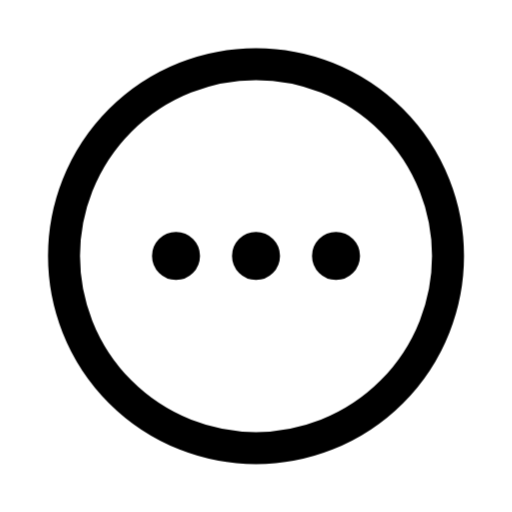
t = 0.00 s
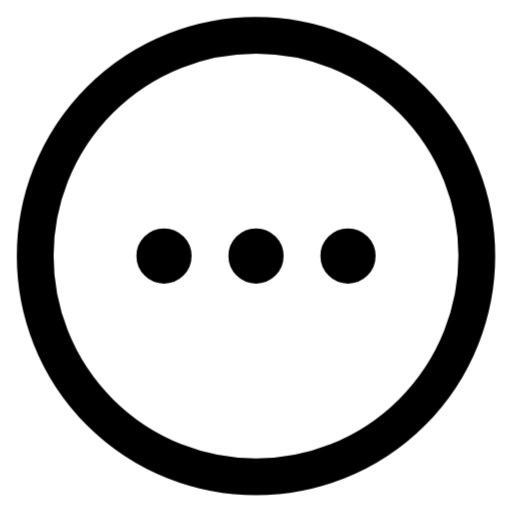
t = 0.20 s
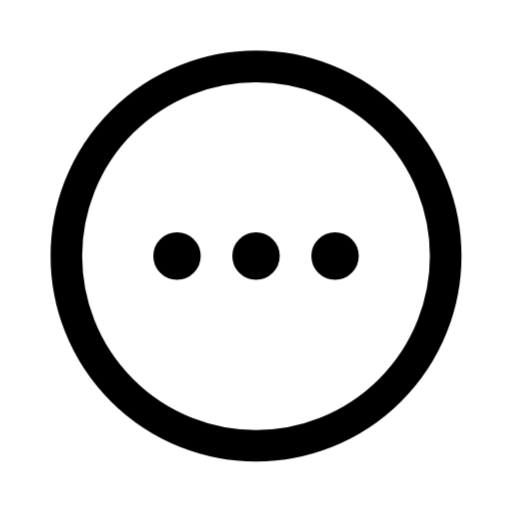
t = 0.40 s
t = 0.60 s: frame unchanged from t = 0.00 s, image omitted
t = 0.80 s: frame unchanged from t = 0.00 s, image omitted
t = 1.00 s: frame unchanged from t = 0.00 s, image omitted

The animated SVG that drew these frames (rendered in a browser with its animation timeline set to each time). Animation: 12 CSS @keyframes rules; one cycle of 1.00 s.

<svg
  xmlns="http://www.w3.org/2000/svg"
  width="24"
  height="24"
  viewBox="0 0 24 24"
  fill="none"
  stroke="currentColor"
  stroke-width="1.5"
  stroke-linecap="round"
  stroke-linejoin="round"
  overflow="hidden"
  class="animated-heroicon animated-heroicon-ellipsis-horizontal-circle"
  role="img"
  aria-label="ellipsis horizontal circle"
>
  <title>ellipsis horizontal circle</title>
<style>
  /* Delay utilities - 80ms increments */
  .ah-delay-0 { --ah-delay: 0ms; }
  .ah-delay-1 { --ah-delay: 80ms; }
  .ah-delay-2 { --ah-delay: 160ms; }
  .ah-delay-3 { --ah-delay: 240ms; }
  .ah-delay-4 { --ah-delay: 320ms; }
  .ah-delay-5 { --ah-delay: 400ms; }
  .ah-delay-6 { --ah-delay: 480ms; }
  .ah-delay-7 { --ah-delay: 560ms; }

  /* Two-tone colors */
  .ah-primary { stroke: var(--animated-heroicon-primary, var(--ah-primary, currentColor)); }
  .ah-secondary { stroke: var(--animated-heroicon-secondary, var(--ah-secondary, currentColor)); }

  /* ── Fill animation: shape fills with translucent color ── */
  .ah-anim-fill {
    fill: currentColor;
    fill-opacity: 0;
    transition: fill-opacity 500ms ease var(--ah-delay, 0ms);
  }
  .animated-heroicon:hover .ah-anim-fill,
  .ah-icon-wrapper:hover .ah-anim-fill {
    fill-opacity: 0.18;
  }

  /* ── Draw animation: path re-draws on hover via keyframe ── */
  .ah-anim-draw {
    /* Fully visible by default */
  }
  .animated-heroicon:hover .ah-anim-draw,
  .ah-icon-wrapper:hover .ah-anim-draw {
    animation: ah-draw-in 600ms ease var(--ah-delay, 0ms) both;
  }
  @keyframes ah-draw-in {
    0% { stroke-dashoffset: var(--ah-dash-len, 50); }
    100% { stroke-dashoffset: 0; }
  }

  /* ── Draw-line: shorter lines re-draw on hover ── */
  .ah-anim-draw-line {
    /* Fully visible by default */
  }
  .animated-heroicon:hover .ah-anim-draw-line,
  .ah-icon-wrapper:hover .ah-anim-draw-line {
    animation: ah-draw-line 500ms ease var(--ah-delay, 0ms) both;
  }
  @keyframes ah-draw-line {
    0% { stroke-dashoffset: var(--ah-dash-len, 20); }
    100% { stroke-dashoffset: 0; }
  }

  /* ── Fade animation: subtle pop on hover (fully visible by default) ── */
  .ah-anim-fade {
    /* Fully visible by default */
  }
  .animated-heroicon:hover .ah-anim-fade,
  .ah-icon-wrapper:hover .ah-anim-fade {
    animation: ah-fade-pop 500ms ease var(--ah-delay, 0ms) both;
  }
  @keyframes ah-fade-pop {
    0% { opacity: 0.3; transform: scale(0.92); }
    60% { opacity: 1; transform: scale(1.04); }
    100% { opacity: 1; transform: scale(1); }
  }

  /* ── Dot appear: dot pops on hover (fully visible by default) ── */
  .ah-anim-dot-appear {
    /* Fully visible by default */
  }
  .animated-heroicon:hover .ah-anim-dot-appear,
  .ah-icon-wrapper:hover .ah-anim-dot-appear {
    animation: ah-dot-pop 500ms ease 200ms both;
  }
  @keyframes ah-dot-pop {
    0% { transform: scale(1); }
    40% { transform: scale(0.3); }
    70% { transform: scale(1.3); }
    100% { transform: scale(1); }
  }

  /* ── Bar animation: bars bounce on hover (full size by default) ── */
  .ah-anim-bar {
    transform-origin: center bottom;
  }
  .animated-heroicon:hover .ah-anim-bar,
  .ah-icon-wrapper:hover .ah-anim-bar {
    animation: ah-bar-grow 600ms cubic-bezier(0.34, 1.56, 0.64, 1) var(--ah-delay, 0ms) both;
  }
  @keyframes ah-bar-grow {
    0% { transform: scaleY(0.2); }
    60% { transform: scaleY(1.08); }
    100% { transform: scaleY(1); }
  }

  /* ── Scale-pop: element pops with scale ── */
  .ah-anim-scale-pop {
    transform-origin: center;
  }
  .animated-heroicon:hover .ah-anim-scale-pop,
  .ah-icon-wrapper:hover .ah-anim-scale-pop {
    animation: ah-scale-pop 500ms cubic-bezier(0.34, 1.56, 0.64, 1) var(--ah-delay, 0ms) both;
  }
  @keyframes ah-scale-pop {
    0% { transform: scale(1); }
    40% { transform: scale(1.15); }
    100% { transform: scale(1); }
  }

  /* ── Pulse element: pulsing opacity for attention ── */
  .ah-anim-pulse-element {
    /* Fully visible by default */
  }
  .animated-heroicon:hover .ah-anim-pulse-element,
  .ah-icon-wrapper:hover .ah-anim-pulse-element {
    animation: ah-pulse 0.7s ease-in-out;
  }
  @keyframes ah-pulse {
    0%, 100% { opacity: 1; }
    50% { opacity: 0.3; }
  }

  /* ── Gear: rotation on hover ── */
  .ah-anim-gear {
    transform-origin: 12px 12px;
    transition: transform 700ms cubic-bezier(0.34, 1.56, 0.64, 1) var(--ah-delay, 0ms);
  }
  .animated-heroicon:hover .ah-anim-gear,
  .ah-icon-wrapper:hover .ah-anim-gear {
    transform: rotate(var(--ah-rotation, 90deg));
  }

  /* ── Nudge: translate in a direction ── */
  .ah-anim-nudge {
    transition: transform 500ms cubic-bezier(0.34, 1.56, 0.64, 1) var(--ah-delay, 0ms);
  }
  .animated-heroicon:hover .ah-anim-nudge,
  .ah-icon-wrapper:hover .ah-anim-nudge {
    transform: translate(var(--ah-tx, 0px), var(--ah-ty, 0px));
  }

  /* ── Bell ring: keyframe ring animation ── */
  .ah-anim-bell-ring {
    transform-origin: 12px 3px;
  }
  .animated-heroicon:hover .ah-anim-bell-ring,
  .ah-icon-wrapper:hover .ah-anim-bell-ring {
    animation: ah-bell-ring 0.7s ease;
  }
  @keyframes ah-bell-ring {
    0% { transform: rotate(0deg); }
    12% { transform: rotate(14deg); }
    24% { transform: rotate(-12deg); }
    36% { transform: rotate(8deg); }
    48% { transform: rotate(-5deg); }
    60% { transform: rotate(2deg); }
    100% { transform: rotate(0deg); }
  }

  /* ── Heart beat: keyframe scale ── */
  .ah-anim-heart-beat {
    transform-origin: 12px 13px;
  }
  .animated-heroicon:hover .ah-anim-heart-beat,
  .ah-icon-wrapper:hover .ah-anim-heart-beat {
    animation: ah-heart-beat 0.8s ease;
  }
  @keyframes ah-heart-beat {
    0% { transform: scale(1); }
    15% { transform: scale(1.2); }
    30% { transform: scale(1); }
    45% { transform: scale(1.15); }
    60% { transform: scale(1); }
  }

  /* ── Rocket lift ── */
  .ah-anim-rocket-lift {
    transition: transform 500ms cubic-bezier(0.34, 1.56, 0.64, 1) var(--ah-delay, 0ms);
  }
  .animated-heroicon:hover .ah-anim-rocket-lift,
  .ah-icon-wrapper:hover .ah-anim-rocket-lift {
    transform: translate(1px, -1.5px);
  }

  /* ── Handle lift (trash lid, lock shackle) ── */
  .ah-anim-handle-lift {
    transition: transform 500ms ease var(--ah-delay, 0ms);
  }
  .animated-heroicon:hover .ah-anim-handle-lift,
  .ah-icon-wrapper:hover .ah-anim-handle-lift {
    transform: translateY(-1.5px);
  }

  /* ── Page turn ── */
  .ah-anim-page-turn {
    transform-origin: left center;
    transition: transform 500ms ease var(--ah-delay, 0ms);
  }
  .animated-heroicon:hover .ah-anim-page-turn,
  .ah-icon-wrapper:hover .ah-anim-page-turn {
    transform: rotateY(-12deg);
  }

  /* ── Menu line (staggered scaleX) ── */
  .ah-anim-menu-line {
    transform-origin: left center;
    transition: transform 400ms ease var(--ah-delay, 0ms);
  }
  .animated-heroicon:hover .ah-anim-menu-line,
  .ah-icon-wrapper:hover .ah-anim-menu-line {
    transform: scaleX(var(--ah-scale-x, 0.7));
  }

  /* ── Mail flap: envelope opens and closes ── */
  .ah-anim-mail-flap {
    transform-origin: center top;
  }
  .animated-heroicon:hover .ah-anim-mail-flap,
  .ah-icon-wrapper:hover .ah-anim-mail-flap {
    animation: ah-mail-flap 700ms ease var(--ah-delay, 0ms) both;
  }
  @keyframes ah-mail-flap {
    0% { transform: rotateX(0deg); }
    40% { transform: rotateX(-30deg); }
    70% { transform: rotateX(5deg); }
    100% { transform: rotateX(0deg); }
  }

  /* ── Shake: horizontal wobble ── */
  .ah-anim-shake {
    transform-origin: center;
  }
  .animated-heroicon:hover .ah-anim-shake,
  .ah-icon-wrapper:hover .ah-anim-shake {
    animation: ah-shake 600ms ease var(--ah-delay, 0ms) both;
  }
  @keyframes ah-shake {
    0% { transform: translateX(0) rotate(0deg); }
    15% { transform: translateX(-1.5px) rotate(-3deg); }
    30% { transform: translateX(1.5px) rotate(3deg); }
    45% { transform: translateX(-1px) rotate(-2deg); }
    60% { transform: translateX(1px) rotate(2deg); }
    75% { transform: translateX(-0.5px) rotate(-1deg); }
    100% { transform: translateX(0) rotate(0deg); }
  }

  /* ── Spin: full 360 rotation ── */
  .ah-anim-spin {
    transform-origin: 12px 12px;
  }
  .animated-heroicon:hover .ah-anim-spin,
  .ah-icon-wrapper:hover .ah-anim-spin {
    animation: ah-spin 700ms cubic-bezier(0.4, 0, 0.2, 1) var(--ah-delay, 0ms) both;
  }
  @keyframes ah-spin {
    0% { transform: rotate(0deg); }
    100% { transform: rotate(360deg); }
  }
</style>
  <path stroke-linecap="round" stroke-linejoin="round" d="M8.625 12a.375.375 0 1 1-.75 0 .375.375 0 0 1 .75 0Zm0 0H8.25m4.125 0a.375.375 0 1 1-.75 0 .375.375 0 0 1 .75 0Zm0 0H12m4.125 0a.375.375 0 1 1-.75 0 .375.375 0 0 1 .75 0Zm0 0h-.375M21 12a9 9 0 1 1-18 0 9 9 0 0 1 18 0Z" class="ah-primary ah-anim-scale-pop ah-delay-0" />
</svg>
